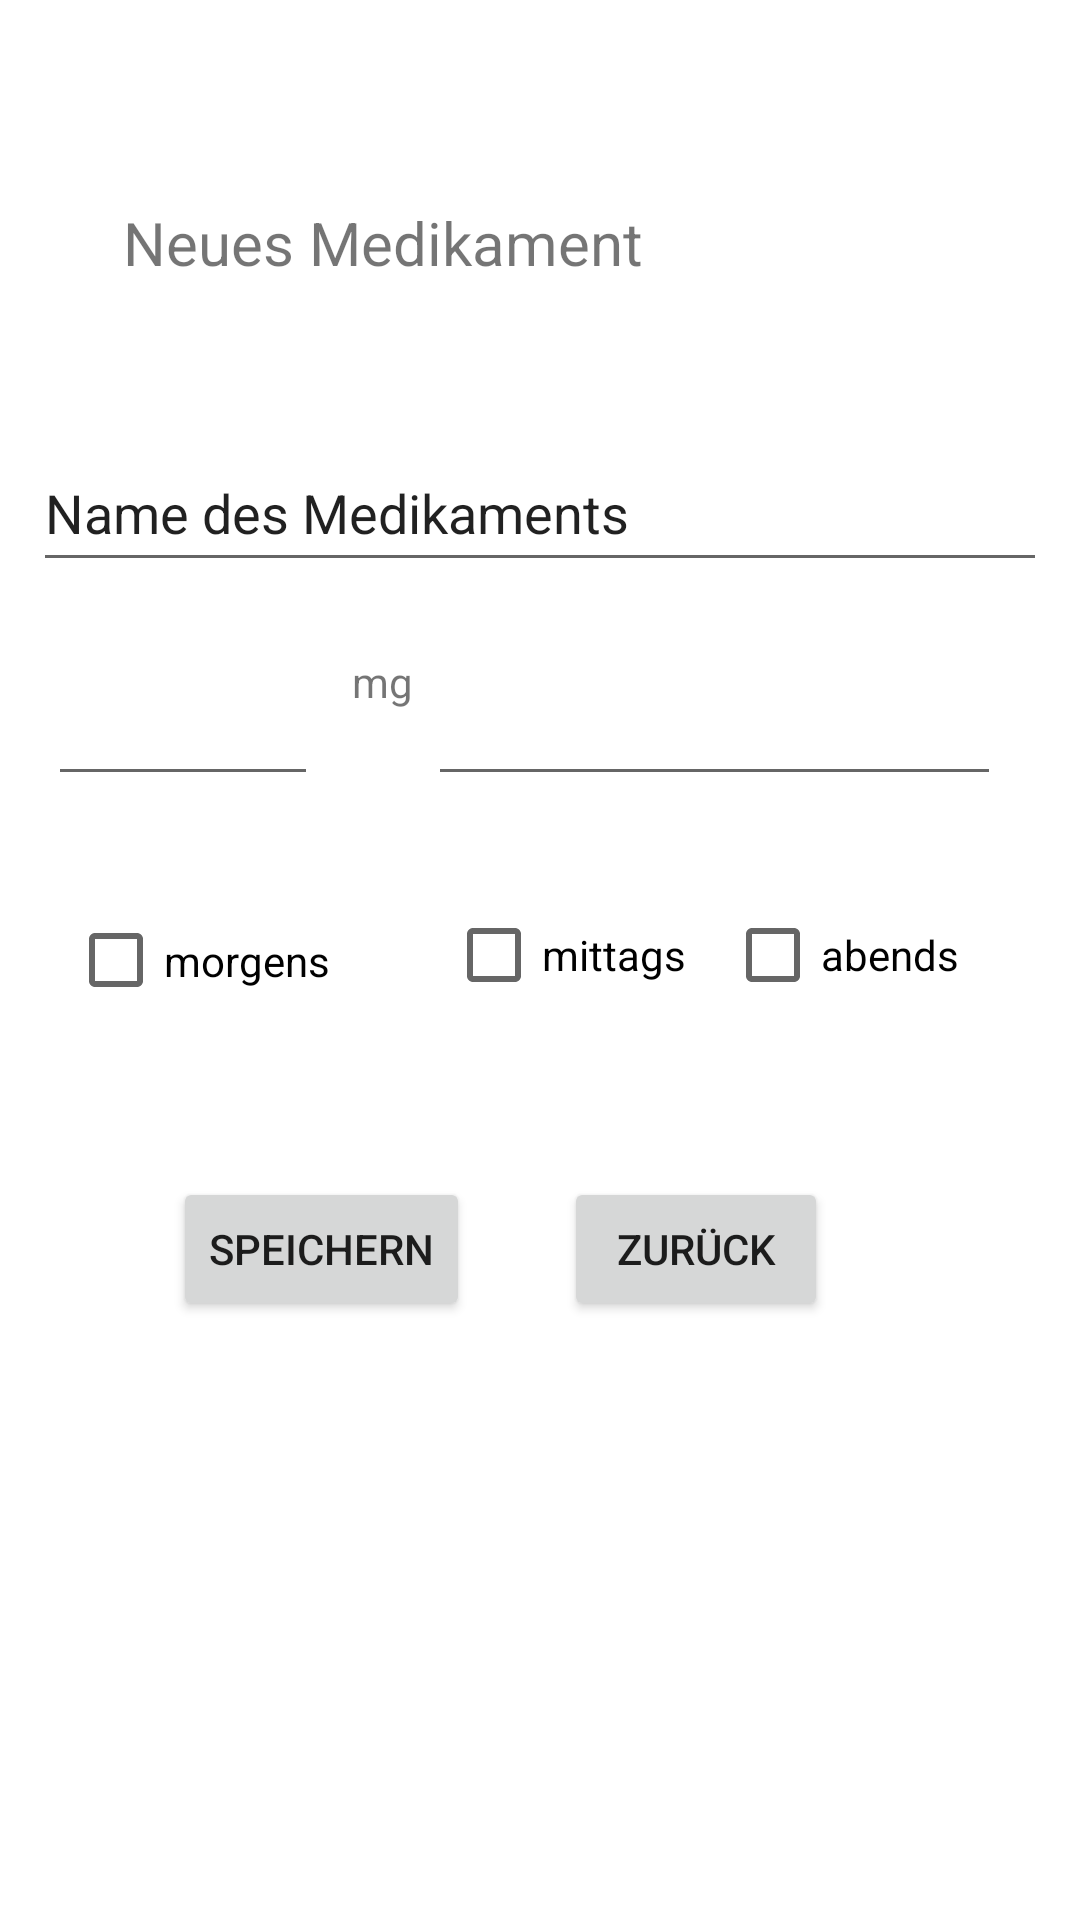

Reconstruct the res/layout file that produces this screen, plus the resources it refers to.
<!-- AndroidManifest.xml: application theme Theme.Pawsitivehealth -->
<!-- res/layout/activity_neues_medikament.xml -->
<?xml version="1.0" encoding="utf-8"?>
<androidx.constraintlayout.widget.ConstraintLayout xmlns:android="http://schemas.android.com/apk/res/android"
    xmlns:app="http://schemas.android.com/apk/res-auto"
    xmlns:tools="http://schemas.android.com/tools"
    android:layout_width="match_parent"
    android:layout_height="match_parent"
    tools:context=".neuesMedikament">

    <TextView
        android:id="@+id/überschrift"
        android:layout_width="273dp"
        android:layout_height="50dp"
        android:layout_marginTop="64dp"
        android:elegantTextHeight="true"
        android:text="Neues Medikament "
        android:textSize="20sp"
        app:layout_constraintEnd_toEndOf="parent"
        app:layout_constraintHorizontal_bias="0.471"
        app:layout_constraintStart_toStartOf="parent"
        app:layout_constraintTop_toTopOf="parent" />

    <EditText
        android:id="@+id/name"
        android:layout_width="338dp"
        android:layout_height="49dp"
        android:ems="10"
        android:inputType="textPersonName"
        android:text="Name des Medikaments"
        app:layout_constraintBottom_toBottomOf="parent"
        app:layout_constraintEnd_toEndOf="parent"
        app:layout_constraintHorizontal_bias="0.493"
        app:layout_constraintStart_toStartOf="parent"
        app:layout_constraintTop_toBottomOf="@+id/überschrift"
        app:layout_constraintVertical_bias="0.065" />

    <EditText
        android:id="@+id/editTextNumberSigned"
        android:layout_width="90dp"
        android:layout_height="48dp"
        android:ems="10"
        android:inputType="numberSigned"
        app:layout_constraintBottom_toBottomOf="parent"
        app:layout_constraintEnd_toEndOf="@+id/editTextDate2"
        app:layout_constraintHorizontal_bias="0.065"
        app:layout_constraintStart_toStartOf="parent"
        app:layout_constraintTop_toTopOf="parent"
        app:layout_constraintVertical_bias="0.367" />

    <TextView
        android:id="@+id/anzeigeMg"
        android:layout_width="42dp"
        android:layout_height="44dp"
        android:text="mg"
        app:layout_constraintBottom_toBottomOf="parent"
        app:layout_constraintEnd_toEndOf="@+id/editTextDate2"
        app:layout_constraintHorizontal_bias="0.061"
        app:layout_constraintStart_toEndOf="@+id/editTextNumberSigned"
        app:layout_constraintTop_toTopOf="parent"
        app:layout_constraintVertical_bias="0.365" />

    <EditText
        android:id="@+id/editTextDate2"
        android:layout_width="191dp"
        android:layout_height="48dp"
        android:ems="10"
        android:inputType="date"
        app:layout_constraintBottom_toBottomOf="parent"
        app:layout_constraintEnd_toEndOf="parent"
        app:layout_constraintHorizontal_bias="0.845"
        app:layout_constraintStart_toStartOf="parent"
        app:layout_constraintTop_toTopOf="parent"
        app:layout_constraintVertical_bias="0.367" />

    <CheckBox
        android:id="@+id/morgensCheck"
        android:layout_width="95dp"
        android:layout_height="51dp"
        android:text="morgens"
        app:layout_constraintBottom_toBottomOf="parent"
        app:layout_constraintEnd_toEndOf="parent"
        app:layout_constraintHorizontal_bias="0.085"
        app:layout_constraintStart_toStartOf="parent"
        app:layout_constraintTop_toTopOf="parent" />

    <CheckBox
        android:id="@+id/mittagsCheck"
        android:layout_width="99dp"
        android:layout_height="48dp"
        android:layout_marginStart="24dp"
        android:text="mittags"
        app:layout_constraintBottom_toBottomOf="parent"
        app:layout_constraintEnd_toEndOf="parent"
        app:layout_constraintHorizontal_bias="0.06"
        app:layout_constraintStart_toEndOf="@+id/morgensCheck"
        app:layout_constraintTop_toTopOf="parent"
        app:layout_constraintVertical_bias="0.497" />

    <CheckBox
        android:id="@+id/abendsCheck"
        android:layout_width="87dp"
        android:layout_height="48dp"
        android:text="abends"
        app:layout_constraintBottom_toBottomOf="parent"
        app:layout_constraintEnd_toEndOf="parent"
        app:layout_constraintHorizontal_bias="0.885"
        app:layout_constraintStart_toStartOf="parent"
        app:layout_constraintTop_toTopOf="parent"
        app:layout_constraintVertical_bias="0.497" />

    <Button
        android:id="@+id/saveButton"
        android:layout_width="wrap_content"
        android:layout_height="wrap_content"
        android:text="Speichern"
        app:layout_constraintBottom_toBottomOf="parent"
        app:layout_constraintEnd_toEndOf="parent"
        app:layout_constraintHorizontal_bias="0.221"
        app:layout_constraintStart_toStartOf="parent"
        app:layout_constraintTop_toTopOf="parent"
        app:layout_constraintVertical_bias="0.663" />

    <Button
        android:id="@+id/backButton"
        android:layout_width="wrap_content"
        android:layout_height="wrap_content"
        android:text="Zurück"
        app:layout_constraintBottom_toBottomOf="parent"
        app:layout_constraintEnd_toEndOf="parent"
        app:layout_constraintHorizontal_bias="0.691"
        app:layout_constraintStart_toStartOf="parent"
        app:layout_constraintTop_toTopOf="parent"
        app:layout_constraintVertical_bias="0.663" />

</androidx.constraintlayout.widget.ConstraintLayout>
<!-- resources referenced by this layout -->
<resources>
  <style name="Theme.Pawsitivehealth" parent="Theme.MaterialComponents.Light.DarkActionBar">
          
          <item name="colorPrimary">#3F51B5</item>
          <item name="colorPrimaryVariant">#263067</item>
          <item name="colorOnPrimary">@color/white</item>
          
          <item name="colorSecondary">#2845E3</item>
          <item name="colorSecondaryVariant">#993F64B5</item>
          <item name="colorOnSecondary">@color/black</item>
          
          <item name="android:statusBarColor">?attr/colorPrimaryVariant</item>
          
      </style>
  <!-- not gathered from this repository: default colours our renderer supplied (Android Studio template values) -->
  <color name="black">#FF000000</color>
  <color name="white">#FFFFFFFF</color>
</resources>
